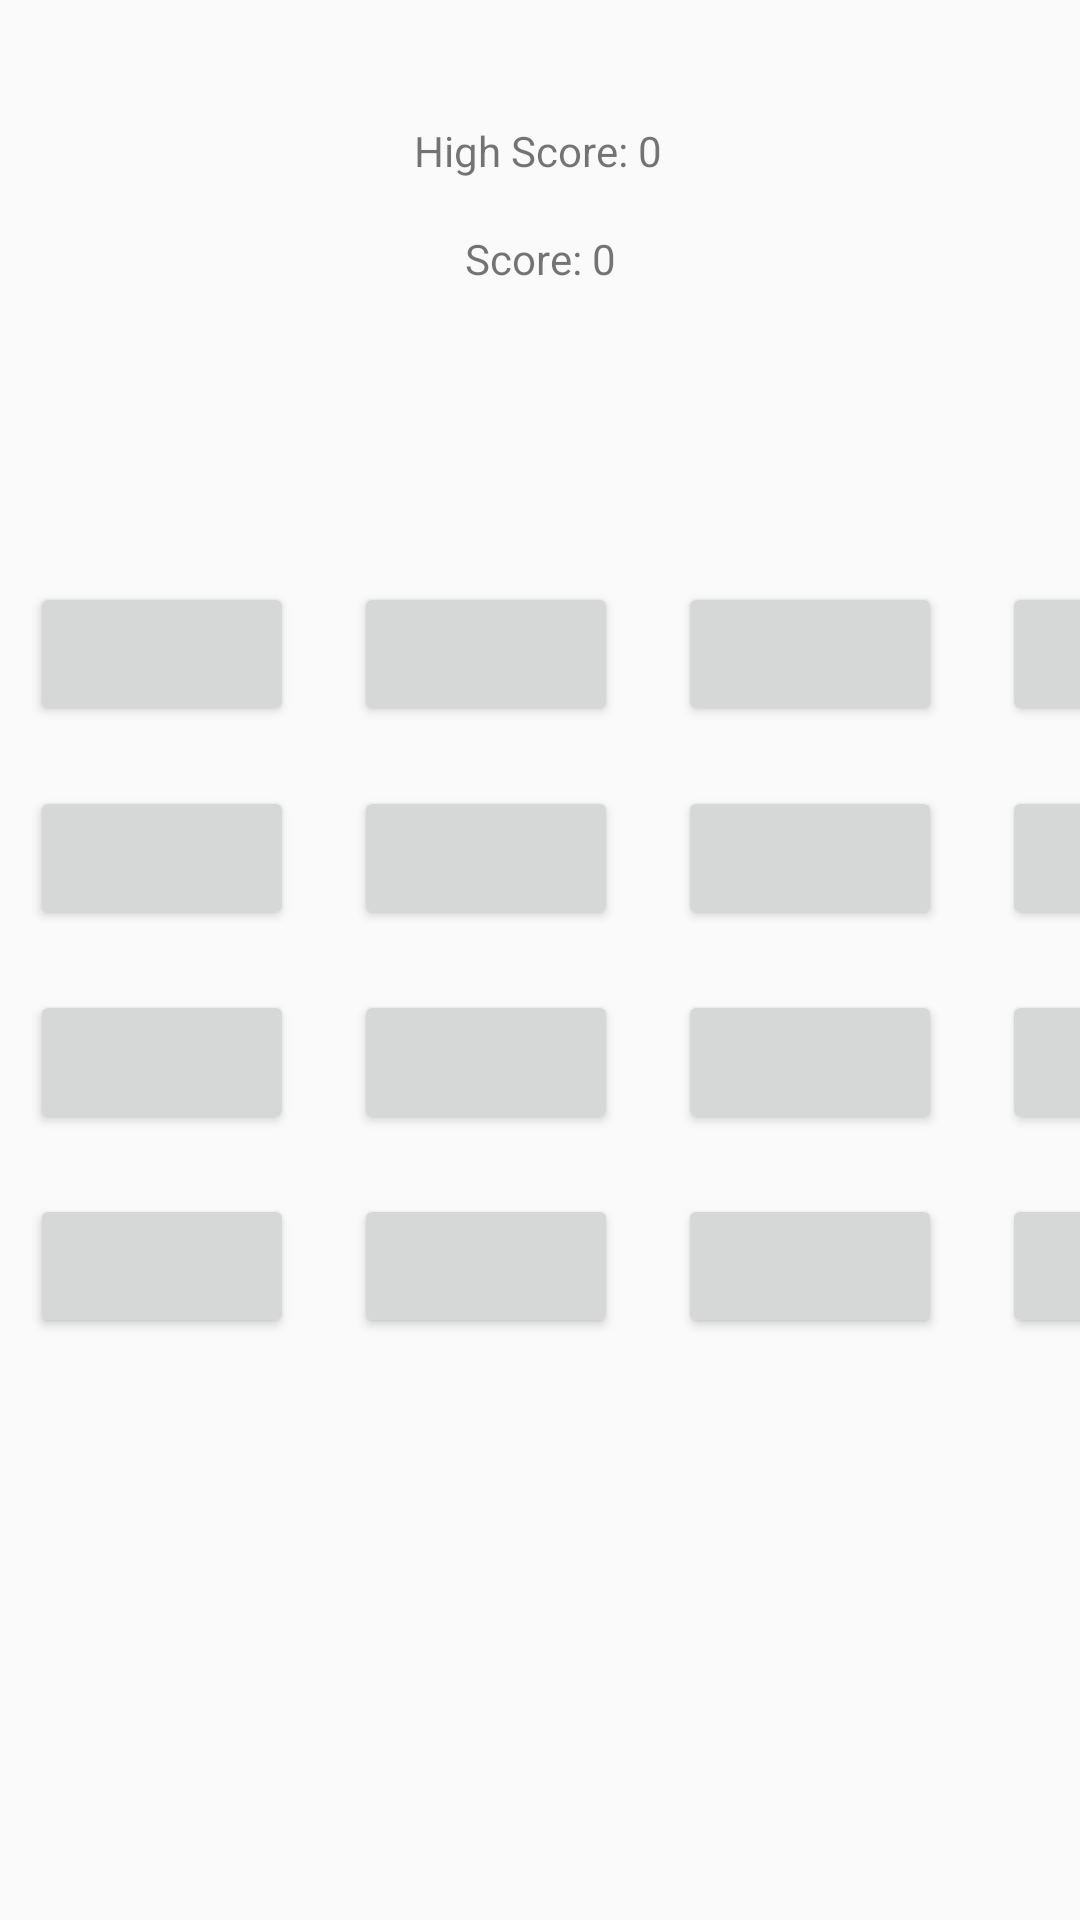

This screen was rendered from an Android layout file. Write that file and the resources it references.
<!-- AndroidManifest.xml: application theme AppTheme -->
<!-- res/layout/activity_game.xml -->
<?xml version="1.0" encoding="utf-8"?>
<android.support.constraint.ConstraintLayout xmlns:android="http://schemas.android.com/apk/res/android"
    xmlns:app="http://schemas.android.com/apk/res-auto"
    xmlns:tools="http://schemas.android.com/tools"
    android:layout_width="match_parent"
    android:layout_height="match_parent"
    tools:context=".GameActivity">

    <GridLayout xmlns:android="http://schemas.android.com/apk/res/android"
        android:id="@+id/gridLayout"
        android:layout_width="wrap_content"
        android:layout_height="wrap_content"
        android:layout_gravity="center"
        android:columnCount="4"
        android:orientation="horizontal"
        app:layout_constraintBottom_toBottomOf="parent"
        app:layout_constraintEnd_toEndOf="parent"
        app:layout_constraintStart_toStartOf="parent"
        app:layout_constraintTop_toTopOf="parent">

        <Button
            android:id="@+id/button1"
            android:layout_width="@dimen/box_size"
            android:layout_height="@dimen/box_size"
            android:layout_margin="10dp"
            android:onClick="onClick" />

        <Button
            android:id="@+id/button2"
            android:layout_width="@dimen/box_size"
            android:layout_height="@dimen/box_size"
            android:layout_margin="10dp"
            android:onClick="onClick" />

        <Button
            android:id="@+id/button3"
            android:layout_width="@dimen/box_size"
            android:layout_height="@dimen/box_size"
            android:layout_margin="10dp"
            android:onClick="onClick" />

        <Button
            android:id="@+id/button4"
            android:layout_width="@dimen/box_size"
            android:layout_height="@dimen/box_size"
            android:layout_margin="10dp"
            android:onClick="onClick" />

        <Button
            android:id="@+id/button5"
            android:layout_width="@dimen/box_size"
            android:layout_height="@dimen/box_size"
            android:layout_margin="10dp"
            android:onClick="onClick" />

        <Button
            android:id="@+id/button6"
            android:layout_width="@dimen/box_size"
            android:layout_height="@dimen/box_size"
            android:layout_margin="10dp"
            android:onClick="onClick" />

        <Button
            android:id="@+id/button7"
            android:layout_width="@dimen/box_size"
            android:layout_height="@dimen/box_size"
            android:layout_margin="10dp"
            android:onClick="onClick" />

        <Button
            android:id="@+id/button8"
            android:layout_width="@dimen/box_size"
            android:layout_height="@dimen/box_size"
            android:layout_margin="10dp"
            android:onClick="onClick" />

        <Button
            android:id="@+id/button9"
            android:layout_width="@dimen/box_size"
            android:layout_height="@dimen/box_size"
            android:layout_margin="10dp"
            android:onClick="onClick" />

        <Button
            android:id="@+id/button10"
            android:layout_width="@dimen/box_size"
            android:layout_height="@dimen/box_size"
            android:layout_margin="10dp"
            android:onClick="onClick" />

        <Button
            android:id="@+id/button11"
            android:layout_width="@dimen/box_size"
            android:layout_height="@dimen/box_size"
            android:layout_margin="10dp"
            android:onClick="onClick" />

        <Button
            android:id="@+id/button12"
            android:layout_width="@dimen/box_size"
            android:layout_height="@dimen/box_size"
            android:layout_margin="10dp"
            android:onClick="onClick" />

        <Button
            android:id="@+id/button13"
            android:layout_width="@dimen/box_size"
            android:layout_height="@dimen/box_size"
            android:layout_margin="10dp"
            android:onClick="onClick" />

        <Button
            android:id="@+id/button14"
            android:layout_width="@dimen/box_size"
            android:layout_height="@dimen/box_size"
            android:layout_margin="10dp"
            android:onClick="onClick" />

        <Button
            android:id="@+id/button15"
            android:layout_width="@dimen/box_size"
            android:layout_height="@dimen/box_size"
            android:layout_margin="10dp"
            android:onClick="onClick" />

        <Button
            android:id="@+id/button16"
            android:layout_width="@dimen/box_size"
            android:layout_height="@dimen/box_size"
            android:layout_margin="10dp"
            android:onClick="onClick" />

    </GridLayout>

    <TextView
        android:id="@+id/highscore"
        android:layout_width="wrap_content"
        android:layout_height="wrap_content"
        android:layout_marginStart="8dp"
        android:layout_marginTop="8dp"
        android:layout_marginEnd="8dp"
        android:layout_marginBottom="8dp"
        android:text="@string/high_score_main"
        app:layout_constraintBottom_toTopOf="@+id/gridLayout"
        app:layout_constraintEnd_toEndOf="parent"
        app:layout_constraintHorizontal_bias="0.498"
        app:layout_constraintStart_toStartOf="parent"
        app:layout_constraintTop_toTopOf="parent"
        app:layout_constraintVertical_bias="0.219" />

    <TextView
        android:id="@+id/score"
        android:layout_width="wrap_content"
        android:layout_height="wrap_content"
        android:layout_marginStart="8dp"
        android:layout_marginTop="8dp"
        android:layout_marginEnd="8dp"
        android:layout_marginBottom="8dp"
        android:text="@string/score_0_game"
        app:layout_constraintBottom_toTopOf="@+id/gridLayout"
        app:layout_constraintEnd_toEndOf="parent"
        app:layout_constraintStart_toStartOf="parent"
        app:layout_constraintTop_toTopOf="parent"
        app:layout_constraintVertical_bias="0.46" />

</android.support.constraint.ConstraintLayout>
<!-- resources referenced by this layout -->
<resources>
  <string name="high_score_main">High Score: 0</string>
  <string name="score_0_game">Score: 0</string>
  <style name="AppTheme" parent="Theme.AppCompat.Light.NoActionBar">
          
      </style>
</resources>
